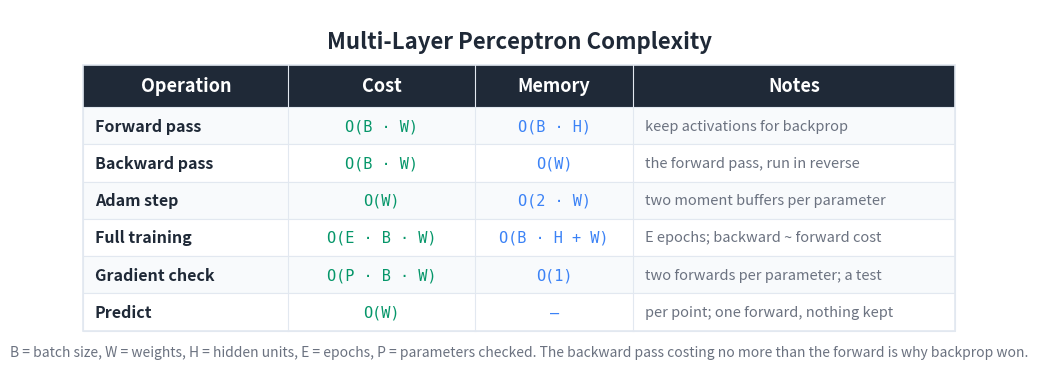

This chart was generated by the following Python code: (Note: this script raises an exception after producing the figure.)
"""Generate a Big-O / cost summary table image for the MLP article."""

import matplotlib
matplotlib.use('Agg')
import matplotlib.pyplot as plt
from matplotlib.patches import Rectangle

BG_COLOR = '#FFFFFF'
TEXT_COLOR = '#1F2937'
HEADER_BG = '#1F2937'
HEADER_TEXT = '#FFFFFF'
ROW_EVEN = '#F8FAFC'
ROW_ODD = '#FFFFFF'
BORDER = '#E2E8F0'
TIME_COLOR = '#059669'
MEM_COLOR = '#3b82f6'
NOTE_COLOR = '#6B7280'

HEADERS = ['Operation', 'Cost', 'Memory', 'Notes']
ROWS = [
    ['Forward pass',
     'O(B · W)',
     'O(B · H)',
     'keep activations for backprop'],
    ['Backward pass',
     'O(B · W)',
     'O(W)',
     'the forward pass, run in reverse'],
    ['Adam step',
     'O(W)',
     'O(2 · W)',
     'two moment buffers per parameter'],
    ['Full training',
     'O(E · B · W)',
     'O(B · H + W)',
     'E epochs; backward ~ forward cost'],
    ['Gradient check',
     'O(P · B · W)',
     'O(1)',
     'two forwards per parameter; a test'],
    ['Predict',
     'O(W)',
     '—',
     'per point; one forward, nothing kept'],
]

COL_WIDTHS = [4.4, 4.0, 3.4, 6.9]
TOTAL_W = sum(COL_WIDTHS)
HEADER_H = 0.9
ROW_H = 0.8
N_ROWS = len(ROWS)
TABLE_H = HEADER_H + N_ROWS * ROW_H

fig, ax = plt.subplots(figsize=(1700/150, 850/150), dpi=150)
ax.set_xlim(0, TOTAL_W + 2.0)
ax.set_ylim(0, TABLE_H + 2.0)
ax.set_aspect('equal')
ax.axis('off')
fig.patch.set_facecolor(BG_COLOR)

X0, Y0 = 1.0, 0.8
def col_x(i): return X0 + sum(COL_WIDTHS[:i])

ax.text(TOTAL_W / 2 + 1.0, TABLE_H + 1.3,
        'Multi-Layer Perceptron Complexity',
        fontsize=16, fontweight='bold', ha='center', va='center',
        color=TEXT_COLOR, fontfamily='sans-serif')

header_y = Y0 + N_ROWS * ROW_H
ax.add_patch(Rectangle((X0, header_y), TOTAL_W, HEADER_H,
                       facecolor=HEADER_BG, edgecolor=HEADER_BG,
                       linewidth=0, zorder=1))
for i, h in enumerate(HEADERS):
    ax.text(col_x(i) + COL_WIDTHS[i] / 2, header_y + HEADER_H / 2, h,
            fontsize=13, fontweight='bold', ha='center', va='center',
            color=HEADER_TEXT, fontfamily='sans-serif', zorder=2)

for r, row in enumerate(ROWS):
    row_y = Y0 + (N_ROWS - 1 - r) * ROW_H
    bg = ROW_EVEN if r % 2 == 0 else ROW_ODD
    ax.add_patch(Rectangle((X0, row_y), TOTAL_W, ROW_H,
                           facecolor=bg, edgecolor=BORDER,
                           linewidth=0.8, zorder=1))
    ax.text(col_x(0) + 0.25, row_y + ROW_H / 2, row[0],
            fontsize=11.5, fontweight='bold', ha='left', va='center',
            color=TEXT_COLOR, fontfamily='sans-serif', zorder=2)
    ax.text(col_x(1) + COL_WIDTHS[1] / 2, row_y + ROW_H / 2, row[1],
            fontsize=11, ha='center', va='center',
            color=TIME_COLOR, fontfamily='DejaVu Sans Mono', zorder=2)
    ax.text(col_x(2) + COL_WIDTHS[2] / 2, row_y + ROW_H / 2, row[2],
            fontsize=11, ha='center', va='center',
            color=MEM_COLOR, fontfamily='DejaVu Sans Mono', zorder=2)
    ax.text(col_x(3) + 0.25, row_y + ROW_H / 2, row[3],
            fontsize=10.5, ha='left', va='center',
            color=NOTE_COLOR, fontfamily='sans-serif',
            fontstyle='italic', zorder=2)

ax.add_patch(Rectangle((X0, Y0), TOTAL_W, TABLE_H,
                       facecolor='none', edgecolor=BORDER,
                       linewidth=1.2, zorder=3))
for i in range(1, len(COL_WIDTHS)):
    ax.plot([col_x(i), col_x(i)],
            [Y0, header_y + HEADER_H],
            color=BORDER, linewidth=0.8, zorder=3)

ax.text(TOTAL_W / 2 + 1.0, Y0 - 0.45,
        'B = batch size, W = weights, H = hidden units, E = epochs, '
        'P = parameters checked. The backward pass costing no more than '
        'the forward is why backprop won.',
        fontsize=10, ha='center', va='center',
        color='#6B7280', fontfamily='sans-serif', fontstyle='italic')

plt.tight_layout()
out = ('D:/Projects/Medium/algorithms-in-python/'
       '11-deep-learning-architectures/01-multi-layer-perceptron/'
       'bigo_table.png')
plt.savefig(out, dpi=150, bbox_inches='tight',
            facecolor=BG_COLOR, edgecolor='none', pad_inches=0.2)
plt.close(fig)
print(f'Wrote {out}')
